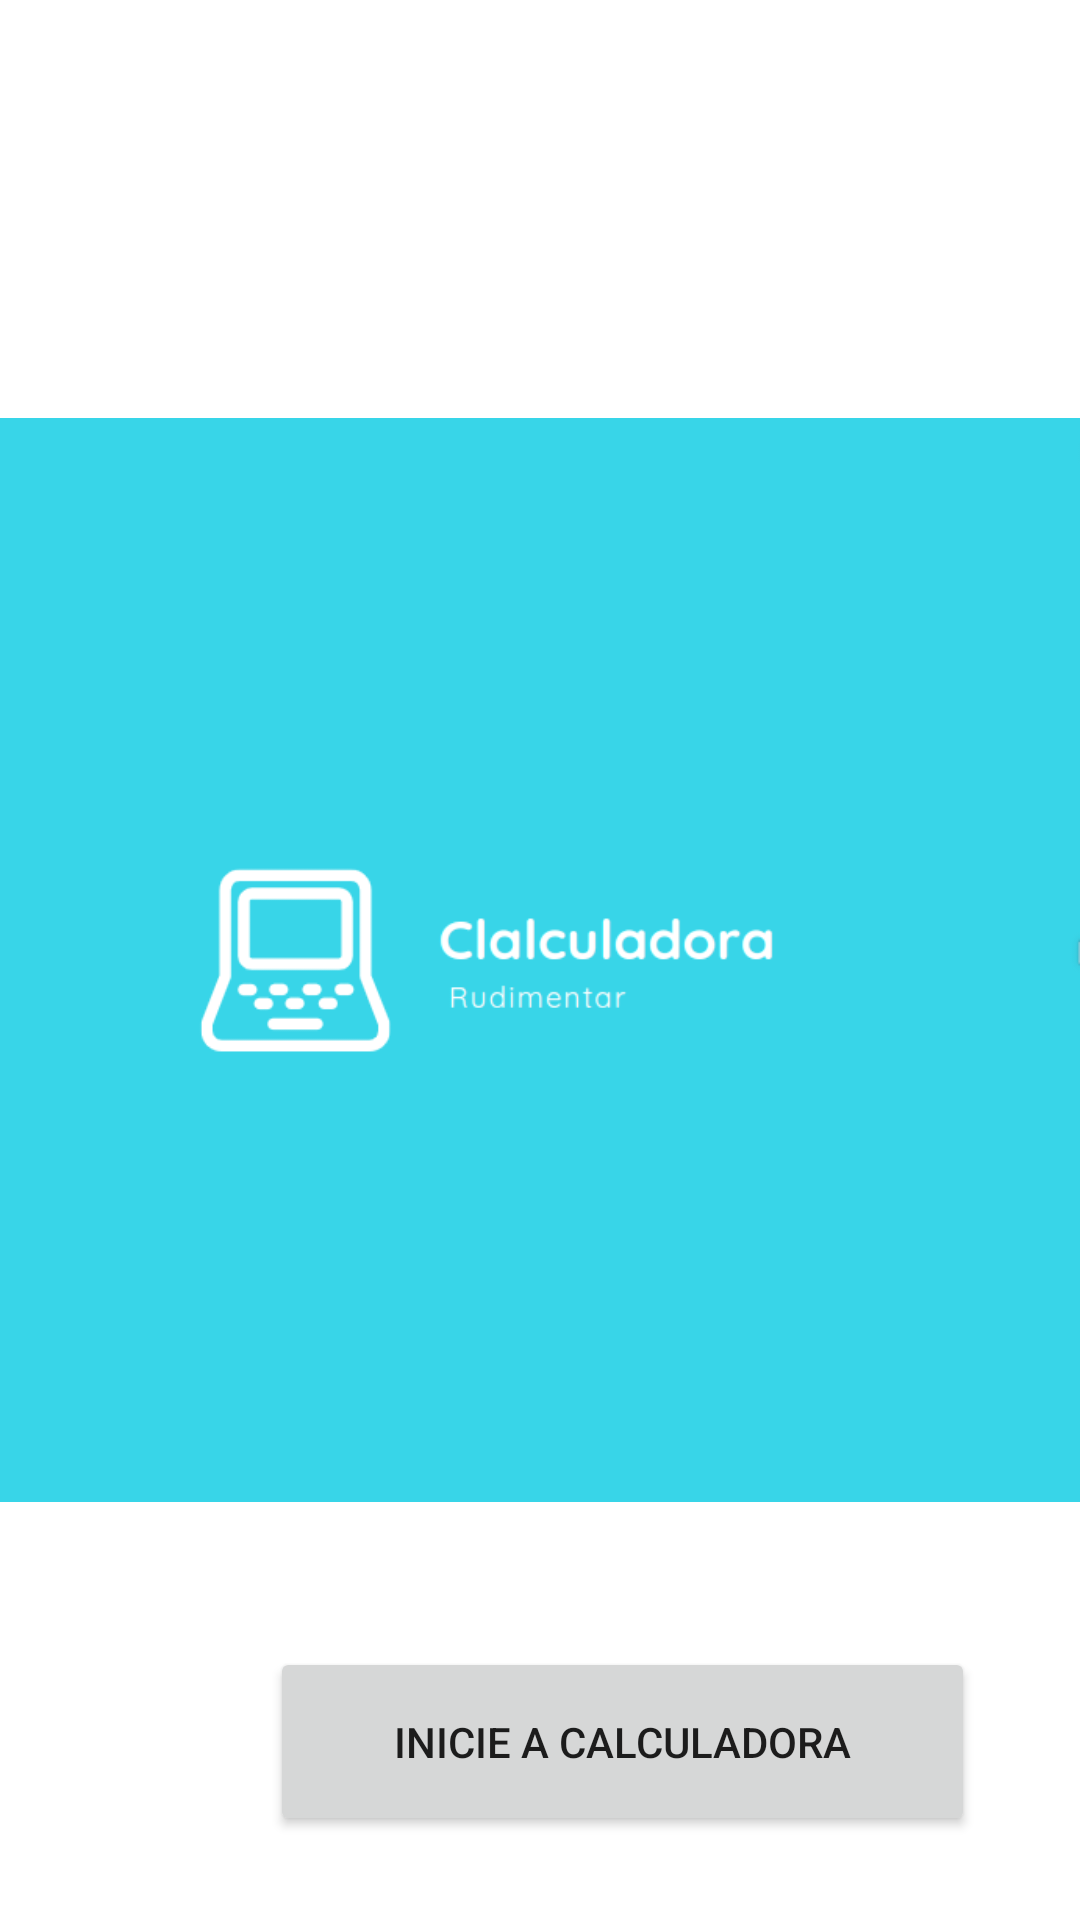

Android layout source for this screen:
<!-- AndroidManifest.xml: application theme Theme.Calc00 -->
<!-- res/layout/activity_tela2.xml -->
<?xml version="1.0" encoding="utf-8"?>
<androidx.constraintlayout.widget.ConstraintLayout xmlns:android="http://schemas.android.com/apk/res/android"
    xmlns:app="http://schemas.android.com/apk/res-auto"
    xmlns:tools="http://schemas.android.com/tools"
    android:layout_width="match_parent"
    android:layout_height="match_parent"
    tools:context=".tela2">

    <Button
        android:id="@+id/botaoInicial"
        android:layout_width="235dp"
        android:layout_height="63dp"
        android:layout_marginStart="90dp"
        android:layout_marginEnd="75dp"
        android:layout_marginBottom="28dp"
        android:text="Inicie a Calculadora"
        app:layout_constraintBottom_toBottomOf="parent"
        app:layout_constraintEnd_toEndOf="parent"
        app:layout_constraintHorizontal_bias="0.0"
        app:layout_constraintStart_toStartOf="parent"
        tools:ignore="MissingConstraints" />

    <ImageView
        android:id="@+id/imageView"
        android:layout_width="wrap_content"
        android:layout_height="wrap_content"
        app:layout_constraintTop_toTopOf="parent"
        app:srcCompat="@drawable/wallpaper2"
        tools:layout_editor_absoluteX="0dp" />

</androidx.constraintlayout.widget.ConstraintLayout>
<!-- resources referenced by this layout -->
<resources>
  <!-- drawable wallpaper2: png bitmap (drawable, 12770 bytes) -->
  <style name="Theme.Calc00" parent="Theme.MaterialComponents.DayNight.DarkActionBar">
          
          <item name="colorPrimary">@color/purple_500</item>
          <item name="colorPrimaryVariant">@color/purple_700</item>
          <item name="colorOnPrimary">@color/white</item>
          
          <item name="colorSecondary">@color/teal_200</item>
          <item name="colorSecondaryVariant">@color/teal_700</item>
          <item name="colorOnSecondary">@color/black</item>
          
          <item name="android:statusBarColor" tools:targetApi="l">?attr/colorPrimaryVariant</item>
          
      </style>
  <!-- not gathered from this repository: default colours our renderer supplied (Android Studio template values) -->
  <color name="purple_500">#FF6200EE</color>
  <color name="purple_700">#FF3700B3</color>
  <color name="teal_200">#FF03DAC5</color>
  <color name="teal_700">#FF018786</color>
  <color name="black">#FF000000</color>
  <color name="white">#FFFFFFFF</color>
</resources>
